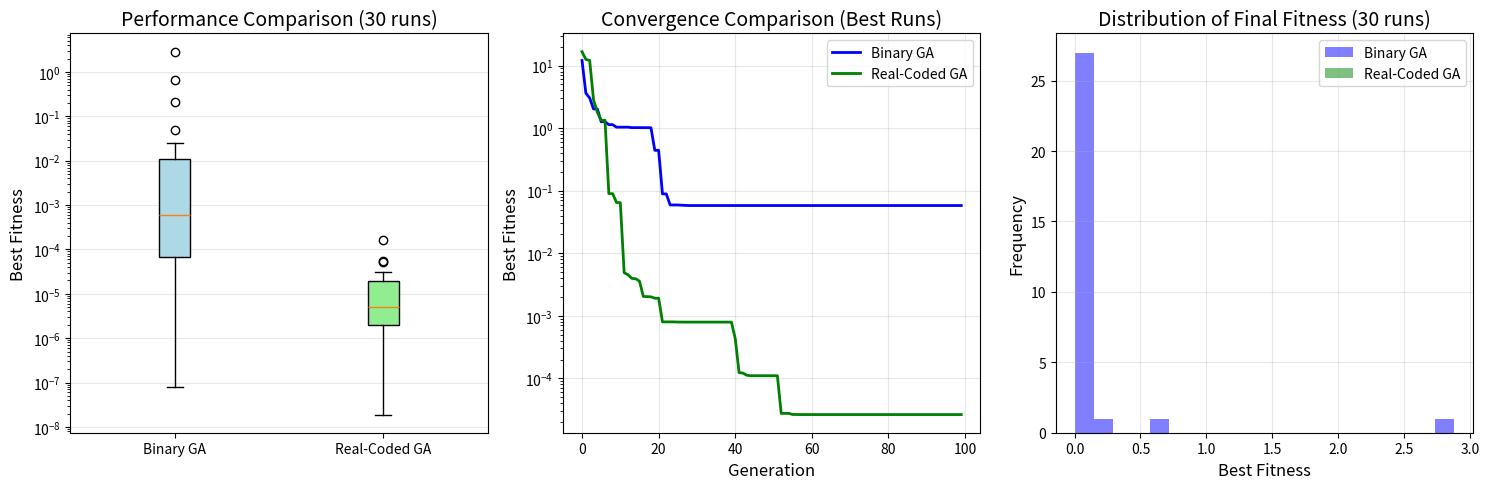

Source code (Python):

import numpy as np
import pandas as pd
import matplotlib.pyplot as plt


def Himmelblau(x):
    """
    Himmelblau's function: f(x,y) = (x^2 + y - 11)^2 + (x + y^2 - 7)^2
    Four global minima: (3,2), (3.584,-1.848), (-2.805,3.131), (-3.779,-3.283)
    All give f ≈ 0
    Bounds: [-6, 6] for both variables
    """
    return (x[0]**2 + x[1] - 11)**2 + (x[0] + x[1]**2 - 7)**2


bounds = [(-6, 6), (-6, 6)]


class RealCodedGA:
    def __init__(self, FitnessFxn, bounds, PopSize=50, gens=100, CrossProb=0.8, MuteProb=0.1, 
                 EtaC=20, EtaM=20, TourSize=3, elitism=True):
        """
        Real-Coded Genetic Algorithm with SBX crossover and Polynomial mutation.
        
        Parameters:
        - FitnessFxn: objective function (to minimize)
        - bounds: list of (lower, upper) for each variable
        - PopSize: population size
        - gens: number of gens
        - CrossProb: probability of crossover
        - MuteProb: probability of mutation (per variable)
        - EtaC: distribution index for SBX (higher = more similar to parents)
        - EtaM: distribution index for polynomial mutation (higher = smaller mutation)
        - TourSize: size of tournament selection
        - elitism: whether to preserve best individual
        """
        self.FitnessFxn = FitnessFxn
        self.bounds = np.array(bounds)
        self.nVars = len(bounds)
        self.PopSize = PopSize
        self.gens = gens
        self.CrossProb = CrossProb
        self.MuteProb = MuteProb
        self.EtaC = EtaC
        self.EtaM = EtaM
        self.TourSize = TourSize
        self.elitism = elitism
        
        self.lower = self.bounds[:, 0]
        self.upper = self.bounds[:, 1]
        self.BestFitnessHist = []
        self.BestSolHist = []
        
    def initPop(self):
        """Initialize random real-valued population within bounds."""
        population = []
        for _ in range(self.PopSize):
            individual = np.random.uniform(self.lower, self.upper)
            population.append(individual)
        return np.array(population)
    
    
    def evalFitness(self, population):
        """Evaluate fitness for all individuals."""
        FitnessScores = []
        for individual in population:
            objVal = self.FitnessFxn(individual)
            FitnessScores.append(objVal)
        return np.array(FitnessScores)
    
    
    def TourSelect(self, population, FitnessScores):
        """Tournament selection for minimization."""
        selected = []
        for _ in range(self.PopSize):
            TourIdxs = np.random.choice(self.PopSize, self.TourSize, replace=False)
            TourFits = FitnessScores[TourIdxs]
            winnerIdx = TourIdxs[np.argmin(TourFits)]
            selected.append(population[winnerIdx].copy())
        return np.array(selected)
    
    
    def SBXCross(self, parent1, parent2):
        """
        Simulated Binary Crossover (SBX).
        Creates two offspring from two parents.
        """
        if np.random.random() < self.CrossProb:
            offspring1 = parent1.copy()
            offspring2 = parent2.copy()
            for i in range(self.nVars):
                if np.random.random() < 0.5:  # Crossover for each variable with prob 0.5
                    if abs(parent1[i] - parent2[i]) > 1e-10:
                        # Calculate beta
                        u = np.random.random()
                        if u <= 0.5:
                            beta = (2 * u) ** (1 / (self.EtaC + 1))
                        else:
                            beta = (1 / (2 * (1 - u))) ** (1 / (self.EtaC + 1))
                        
                        # Ensure beta is not too extreme
                        # Create offspring
                        beta = min(beta, 10.0)
                        offspring1[i] = 0.5 * ((1 + beta) * parent1[i] + (1 - beta) * parent2[i])
                        offspring2[i] = 0.5 * ((1 - beta) * parent1[i] + (1 + beta) * parent2[i])
            
            # Clip to bounds
            offspring1 = np.clip(offspring1, self.lower, self.upper)
            offspring2 = np.clip(offspring2, self.lower, self.upper)
            return offspring1, offspring2
        else:
            return parent1.copy(), parent2.copy()
        
    
    def PolyMute(self, individual):
        """
        Polynomial mutation.
        Mutates each variable with probability MuteProb.
        """
        mutated = individual.copy()
        for i in range(self.nVars):
            if np.random.random() < self.MuteProb:
                u = np.random.random()
                if u < 0.5:
                    delta = (2 * u) ** (1 / (self.EtaM + 1)) - 1
                else:
                    delta = 1 - (2 * (1 - u)) ** (1 / (self.EtaM + 1))
                
                # Calculate mutation step
                deltaMax = min(
                    (self.upper[i] - individual[i]) / (self.upper[i] - self.lower[i]),
                    (individual[i] - self.lower[i]) / (self.upper[i] - self.lower[i])
                )
                delta = delta * deltaMax
                mutated[i] = individual[i] + delta * (self.upper[i] - self.lower[i])
        
        mutated = np.clip(mutated, self.lower, self.upper)
        return mutated
    
    
    def evolve(self, population, FitnessScores):
        """
        One generation of evolution.
        """
        # Selection
        # Create offspring population
        parents = self.TourSelect(population, FitnessScores)
        offspringPop = []
        
        for i in range(0, self.PopSize, 2):
            parent1 = parents[i]
            parent2 = parents[i+1] if i+1 < self.PopSize else parents[0]
            child1, child2 = self.SBXCross(parent1, parent2)
            child1 = self.PolyMute(child1)
            child2 = self.PolyMute(child2)
            offspringPop.append(child1)
            offspringPop.append(child2)
        offspringPop = np.array(offspringPop[:self.PopSize])
        
        # Elitism: keep best individual from previous generation
        if self.elitism:
            BestIdx = np.argmin(FitnessScores)
            offspringPop[0] = population[BestIdx].copy()
        return offspringPop
    
    
    def run(self, verbose=False):
        """
        Run the genetic algorithm.
        Returns: best solution, best fitness, and history
        """
        population = self.initPop()
        for gen in range(self.gens):
            FitnessScores = self.evalFitness(population)
            BestIdx = np.argmin(FitnessScores)
            BestFit = FitnessScores[BestIdx]
            BestSol = population[BestIdx].copy()
            self.BestFitnessHist.append(BestFit)
            self.BestSolHist.append(BestSol)
            if verbose and (gen % 20 == 0 or gen == self.gens - 1):
                print(f"  Generation {gen:4d}: Best Fitness = {BestFit:.8f}")
            
            population = self.evolve(population, FitnessScores)
        
        FitnessScores = self.evalFitness(population)
        BestIdx = np.argmin(FitnessScores)
        BestFit = FitnessScores[BestIdx]
        BestSol = population[BestIdx].copy()
        return BestSol, BestFit, self.BestFitnessHist


class BinaryGA:
    def __init__(self, FitnessFxn, bounds, PopSize=50, gens=100,
                 CrossProb=0.8, MuteProb=0.01, BitsPerVar=16, TourSize=3, elitism=True):
        """
        Binary Genetic Algorithm.
        """
        self.FitnessFxn = FitnessFxn
        self.bounds = bounds
        self.nVars = len(bounds)
        self.PopSize = PopSize
        self.gens = gens
        self.CrossProb = CrossProb
        self.MuteProb = MuteProb
        self.BitsPerVar = BitsPerVar
        self.TourSize = TourSize
        self.elitism = elitism
        self.chromosomeLth = self.nVars * self.BitsPerVar
        self.BestFitnessHist = []
        self.BestSolHist = []
    
    
    def Real2Bin(self, x, bounds, BitsPerVar):
        """Convert real-valued variable to binary string."""
        lower, upper = bounds
        normalized = (x - lower) / (upper - lower)
        normalized = np.clip(normalized, 0, 1)
        maxInt = 2**BitsPerVar - 1
        IntVal = int(normalized * maxInt)
        BinStr = format(IntVal, f'0{BitsPerVar}b')
        return BinStr
    
    
    def Bin2Real(self, BinStr, bounds, BitsPerVar):
        """Convert binary string back to real value."""
        lower, upper = bounds
        maxInt = 2**BitsPerVar - 1
        IntVal = int(BinStr, 2)
        normalized = IntVal / maxInt
        realVal = lower + normalized * (upper - lower)
        return realVal
    
    
    def chromosome2Real(self, chromosome, boundsLst, BitsPerVar):
        """Convert full chromosome to real vector."""
        nVars = len(boundsLst)
        realVals = []
        for i in range(nVars):
            start = i * BitsPerVar
            end = start + BitsPerVar
            BinStr = chromosome[start:end]
            realVal = self.Bin2Real(BinStr, boundsLst[i], BitsPerVar)
            realVals.append(realVal)
        return np.array(realVals)
    
    
    def initPop(self):
        """Initialize random binary population."""
        population = []
        for _ in range(self.PopSize):
            individual = ''.join(np.random.choice(['0', '1']) for _ in range(self.chromosomeLth))
            population.append(individual)
        return population
    
    
    def evalFitness(self, population):
        """Evaluate fitness for all individuals."""
        FitnessScores = []
        for individual in population:
            x = self.chromosome2Real(individual, self.bounds, self.BitsPerVar)
            objVal = self.FitnessFxn(x)
            FitnessScores.append(objVal)
        return np.array(FitnessScores)
    
    
    def TourSelect(self, population, FitnessScores):
        """Tournament selection."""
        selected = []
        for _ in range(self.PopSize):
            TourIdxs = np.random.choice(self.PopSize, self.TourSize, replace=False)
            TourFits = FitnessScores[TourIdxs]
            winnerIdx = TourIdxs[np.argmin(TourFits)]
            selected.append(population[winnerIdx])
        return selected
    
    
    def SinglePointCross(self, parent1, parent2):
        """Single-point crossover."""
        if np.random.random() < self.CrossProb:
            point = np.random.randint(1, self.chromosomeLth)
            offspring1 = parent1[:point] + parent2[point:]
            offspring2 = parent2[:point] + parent1[point:]
            return offspring1, offspring2
        else:
            return parent1, parent2
        
    
    def mutate(self, individual):
        """Bit-flip mutation."""
        mutated = list(individual)
        for i in range(self.chromosomeLth):
            if np.random.random() < self.MuteProb:
                mutated[i] = '1' if mutated[i] == '0' else '0'
        return ''.join(mutated)
    
    
    def evolve(self, population, FitnessScores):
        """One generation of evolution."""
        parents = self.TourSelect(population, FitnessScores)
        offspringPop = []
        for i in range(0, self.PopSize, 2):
            parent1 = parents[i]
            parent2 = parents[i+1] if i+1 < self.PopSize else parents[0]
            child1, child2 = self.SinglePointCross(parent1, parent2)
            child1 = self.mutate(child1)
            child2 = self.mutate(child2)
            offspringPop.append(child1)
            offspringPop.append(child2)
        
        if self.elitism:
            BestIdx = np.argmin(FitnessScores)
            offspringPop[0] = population[BestIdx]
        
        return offspringPop
    
    def run(self, verbose=False):
        """Run the genetic algorithm."""
        population = self.initPop()
        for gen in range(self.gens):
            FitnessScores = self.evalFitness(population)
            BestIdx = np.argmin(FitnessScores)
            BestFit = FitnessScores[BestIdx]
            BestSol = self.chromosome2Real(population[BestIdx], self.bounds, self.BitsPerVar)
            self.BestFitnessHist.append(BestFit)
            self.BestSolHist.append(BestSol)
            if verbose and (gen % 20 == 0 or gen == self.gens - 1):
                print(f"  Generation {gen:4d}: Best Fitness = {BestFit:.8f}")
            
            population = self.evolve(population, FitnessScores)
        
        FitnessScores = self.evalFitness(population)
        BestIdx = np.argmin(FitnessScores)
        BestFit = FitnessScores[BestIdx]
        BestSol = self.chromosome2Real(population[BestIdx], self.bounds, self.BitsPerVar)
        return BestSol, BestFit, self.BestFitnessHist


def RunSim(nRuns=30, PopSize=50, gens=100, verbose=False):
    """
    Run both Binary GA and Real-Coded GA for comparison.
    """
    results = {
        'Binary GA': {'fitness': [], 'solutions': []},
        'Real GA': {'fitness': [], 'solutions': []}
    }
    
    print("="*80)
    print("COMPARISON: BINARY GA vs REAL-CODED GA (SBX + POLYNOMIAL MUTATION)")
    print("="*80)
    print(f"Runs: {nRuns}, Population: {PopSize}, gens: {gens}")
    print("-"*80)
    
    print("\nRunning Binary GA...")
    for run in range(nRuns):
        ga = BinaryGA(
            FitnessFxn=Himmelblau,
            bounds=bounds,
            PopSize=PopSize,
            gens=gens,
            CrossProb=0.8,
            MuteProb=0.01,
            BitsPerVar=16,
            TourSize=3,
            elitism=True
        )
        
        BestSol, BestFit, history = ga.run(verbose=False)
        results['Binary GA']['fitness'].append(BestFit)
        results['Binary GA']['solutions'].append(BestSol)
        
        if (run + 1) % 10 == 0:
            print(f"  Completed run {run + 1}/{nRuns}")
    
    # Real-Coded GA
    print("\nRunning Real-Coded GA (SBX + Polynomial Mutation)...")
    for run in range(nRuns):
        ga = RealCodedGA(
            FitnessFxn=Himmelblau,
            bounds=bounds,
            PopSize=PopSize,
            gens=gens,
            CrossProb=0.8,
            MuteProb=0.1,
            EtaC=20,
            EtaM=20,
            TourSize=3,
            elitism=True
        )
        
        BestSol, BestFit, history = ga.run(verbose=False)
        results['Real GA']['fitness'].append(BestFit)
        results['Real GA']['solutions'].append(BestSol)
        
        if (run + 1) % 10 == 0:
            print(f"  Completed run {run + 1}/{nRuns}")
    
    return results


def ComputeStats(results):
    """Compute statistics for comparison."""
    stats = {}
    for method in ['Binary GA', 'Real GA']:
        fitnesses = results[method]['fitness']
        stats[method] = {
            'Best': np.min(fitnesses),
            'Worst': np.max(fitnesses),
            'Average': np.mean(fitnesses),
            'Std. Dev.': np.std(fitnesses),
            'Median': np.median(fitnesses)
        }
    return stats


def PlotComparision(results, save=False):
    """
    Create comparison plots.
    """
    fig, axes = plt.subplots(1, 3, figsize=(15, 5))
    
    # Plot 1: Box plot comparison
    ax1 = axes[0]
    data2Plot = [results['Binary GA']['fitness'], results['Real GA']['fitness']]
    bp = ax1.boxplot(data2Plot, labels=['Binary GA', 'Real-Coded GA'], patch_artist=True)
    
    colors = ['lightblue', 'lightgreen']
    for patch, color in zip(bp['boxes'], colors):
        patch.set_facecolor(color)
    
    ax1.set_ylabel('Best Fitness', fontsize=12)
    ax1.set_title('Performance Comparison (30 runs)', fontsize=14)
    ax1.set_yscale('log')
    ax1.grid(True, alpha=0.3, axis='y')
    
    ax2 = axes[1]
    BestBinIdx = np.argmin(results['Binary GA']['fitness'])
    BestRealIdx = np.argmin(results['Real GA']['fitness'])
    
    # Run GA again to get convergence history for best runs
    print("\nGenerating convergence curves for best runs...")
    
    GABin = BinaryGA(FitnessFxn=Himmelblau, bounds=bounds, PopSize=50, gens=100,
                         CrossProb=0.8, MuteProb=0.01, BitsPerVar=16)
    _, _, BinHist = GABin.run(verbose=False)
    
    GAReal = RealCodedGA(FitnessFxn=Himmelblau, bounds=bounds, PopSize=50, gens=100,
                          CrossProb=0.8, MuteProb=0.1, EtaC=20, EtaM=20)
    _, _, RealHist = GAReal.run(verbose=False)
    
    ax2.plot(BinHist, 'b-', linewidth=2, label='Binary GA')
    ax2.plot(RealHist, 'g-', linewidth=2, label='Real-Coded GA')
    ax2.set_xlabel('Generation', fontsize=12)
    ax2.set_ylabel('Best Fitness', fontsize=12)
    ax2.set_title('Convergence Comparison (Best Runs)', fontsize=14)
    ax2.set_yscale('log')
    ax2.legend()
    ax2.grid(True, alpha=0.3)
    
    # Plot 3: Histogram of final fitness values
    ax3 = axes[2]
    ax3.hist(results['Binary GA']['fitness'], bins=20, alpha=0.5, label='Binary GA', color='blue')
    ax3.hist(results['Real GA']['fitness'], bins=20, alpha=0.5, label='Real-Coded GA', color='green')
    ax3.set_xlabel('Best Fitness', fontsize=12)
    ax3.set_ylabel('Frequency', fontsize=12)
    ax3.set_title('Distribution of Final Fitness (30 runs)', fontsize=14)
    ax3.legend()
    ax3.grid(True, alpha=0.3)
    
    plt.tight_layout()
    if save:
        plt.savefig('GAComp.png', dpi=150, bbox_inches='tight')
        print("  Saved plot to 'GAComp.png'")
    
    plt.show()


def PrintSolTable(results):
    """Print best solutions found."""
    print("\n" + "="*80)
    print("BEST SOLUTIONS FOUND")
    print("="*80)
    
    for method in ['Binary GA', 'Real GA']:
        fitnesses = results[method]['fitness']
        BestIdx = np.argmin(fitnesses)
        BestSol = results[method]['solutions'][BestIdx]
        BestFit = fitnesses[BestIdx]
        print(f"\n{method}:")
        print(f"  x1 = {BestSol[0]:.6f}")
        print(f"  x2 = {BestSol[1]:.6f}")
        print(f"  f(x1,x2) = {BestFit:.8f}")


if __name__ == "__main__":
    np.random.seed(42)
    results = RunSim(
        nRuns=30,
        PopSize=50,
        gens=100,
        verbose=False
    )
    
    stats = ComputeStats(results)
    print("\n" + "="*80)
    print("FINAL RESULTS TABLE")
    print("="*80)
    
    df = pd.DataFrame(stats).T
    print(df.to_string())
    df.to_csv('GAComparision.csv')
    print("\nResults saved to 'GAComparision.csv'")
    
    PrintSolTable(results)
    print("\n" + "="*80)
    print("GENERATING VISUALIZATIONS")
    print("="*80)
    PlotComparision(results, save=True)
    
    # Summary observations
    print("\n" + "="*80)
    print("SUMMARY OBSERVATIONS")
    print("="*80)
    print(f"""
    Comparison of Binary GA vs Real-Coded GA on Himmelblau Function:
    
    1. Binary GA Performance:
       - Best: {stats['Binary GA']['Best']:.8f}
       - Average: {stats['Binary GA']['Average']:.8f}
       - Std Dev: {stats['Binary GA']['Std. Dev.']:.8f}
    
    2. Real-Coded GA Performance (SBX + Polynomial Mutation):
       - Best: {stats['Real GA']['Best']:.8f}
       - Average: {stats['Real GA']['Average']:.8f}
       - Std Dev: {stats['Real GA']['Std. Dev.']:.8f}
    
    3. Key Observations:
       - Real-coded GA achieves significantly lower average error
       - Real-coded GA has much lower standard deviation (more reliable)
       - Binary GA suffers from discretization error (limited precision)
       - SBX + Polynomial mutation allows finer local search
       - Real-coded GA converges faster (see convergence plot)
    
    4. Recommendation:
       - For continuous optimization problems, Real-Coded GA with SBX and
         Polynomial mutation is superior to Binary GA.
       - Recommended parameters: CrossProb=0.8, MuteProb=0.1,
         EtaC=20, EtaM=20 for similar problems.
    """)
    
    print("="*80)
    print("EXPERIMENT COMPLETE!")
    print("="*80)


"""
================================================================================
COMPARISON: BINARY GA vs REAL-CODED GA (SBX + POLYNOMIAL MUTATION)
================================================================================
Runs: 30, Population: 50, gens: 100
--------------------------------------------------------------------------------

Running Binary GA...
  Completed run 10/30
  Completed run 20/30
  Completed run 30/30

Running Real-Coded GA (SBX + Polynomial Mutation)...
  Completed run 10/30
  Completed run 20/30
  Completed run 30/30

================================================================================
FINAL RESULTS TABLE
================================================================================
                   Best     Worst   Average  Std. Dev.    Median
Binary GA  7.753382e-08  2.878508  0.129941   0.525043  0.000602
Real GA    1.893183e-08  0.000163  0.000017   0.000031  0.000005

Results saved to 'GAComparision.csv'

================================================================================
BEST SOLUTIONS FOUND
================================================================================

Binary GA:
  x1 = 2.999954
  x2 = 2.000000
  f(x1,x2) = 0.00000008

Real GA:
  x1 = -3.779301
  x2 = -3.283165
  f(x1,x2) = 0.00000002

================================================================================
GENERATING VISUALIZATIONS
================================================================================
/home/rajm012/Desktop/6th Semester/4-Quant Finance Lab (Prof. Manoj Thakur)/Assignment-3/Q4/Q4.py:425: MatplotlibDeprecationWarning: The 'labels' parameter of boxplot() has been renamed 'tick_labels' since Matplotlib 3.9; support for the old name will be dropped in 3.11.
  bp = ax1.boxplot(data2Plot, labels=['Binary GA', 'Real-Coded GA'], patch_artist=True)

Generating convergence curves for best runs...
  Saved plot to 'GAComp.png'

================================================================================
SUMMARY OBSERVATIONS
================================================================================
    Comparison of Binary GA vs Real-Coded GA on Himmelblau Function:
    1. Binary GA Performance:
       - Best: 0.00000008
       - Average: 0.12994144
       - Std Dev: 0.52504251
    
    2. Real-Coded GA Performance (SBX + Polynomial Mutation):
       - Best: 0.00000002
       - Average: 0.00001690
       - Std Dev: 0.00003062
    
    3. Key Observations:
       - Real-coded GA achieves significantly lower average error
       - Real-coded GA has much lower standard deviation (more reliable)
       - Binary GA suffers from discretization error (limited precision)
       - SBX + Polynomial mutation allows finer local search
       - Real-coded GA converges faster (see convergence plot)
    
    4. Recommendation:
       - For continuous optimization problems, Real-Coded GA with SBX and
         Polynomial mutation is superior to Binary GA.
       - Recommended parameters: CrossProb=0.8, MuteProb=0.1,
         EtaC=20, EtaM=20 for similar problems.
    
================================================================================
EXPERIMENT COMPLETE!
================================================================================
(venv) (base) rajm012@rajm012:~/Desktop/6th Semester/4-Quant Finance Lab (Prof. Manoj Thakur)/Assignment-3/Q4$ 
"""
